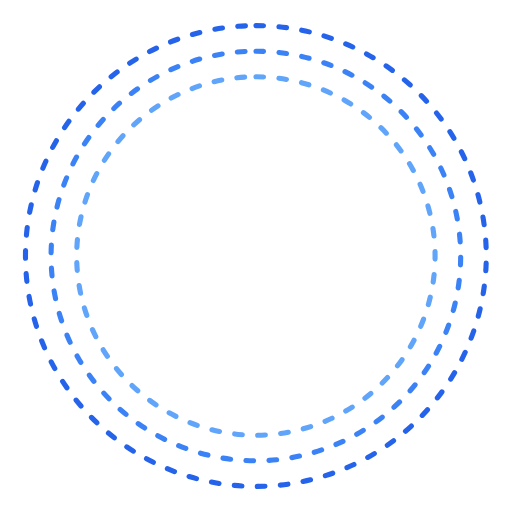
t = 0.00 s
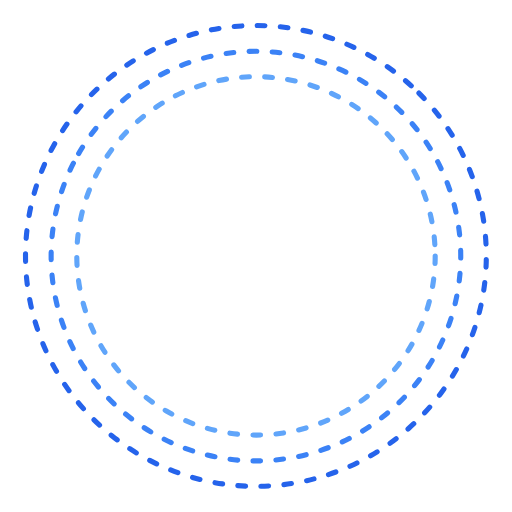
t = 2.50 s
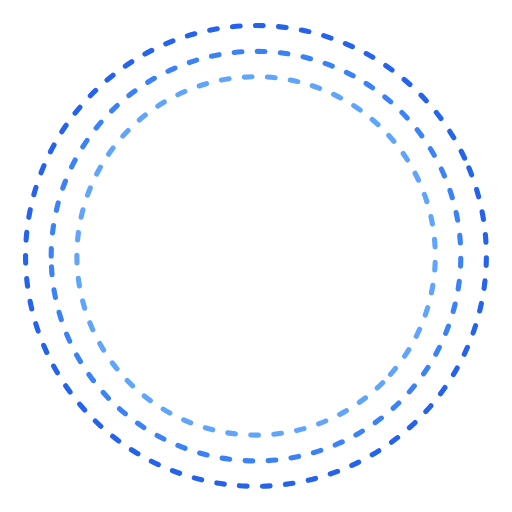
t = 3.75 s
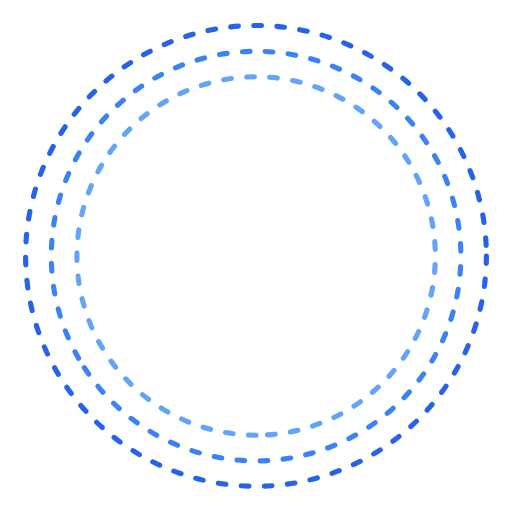
t = 5.00 s
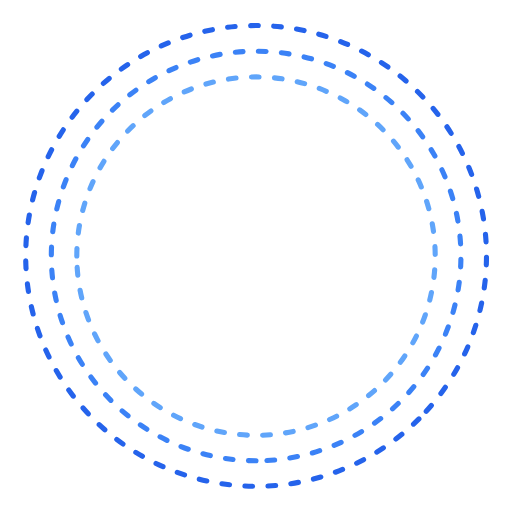
t = 7.50 s

The animated SVG that drew these frames (rendered in a browser with its animation timeline set to each time). Animation: 3 SMIL elements (animateTransform=3); frames cover the first 7.50 s, repeats indefinitely.

<?xml version="1.0" encoding="UTF-8"?>
<svg width="200" height="200" viewBox="0 0 200 200" xmlns="http://www.w3.org/2000/svg">
  <path d="M100,10 A90,90 0 1,1 99.9,10" 
        fill="none" 
        stroke="#2563eb" 
        stroke-width="2"
        stroke-linecap="round"
        stroke-dasharray="3,6">
    <animateTransform
      attributeName="transform"
      type="rotate"
      from="0 100 100"
      to="360 100 100"
      dur="20s"
      repeatCount="indefinite"
    />
  </path>
  <path d="M100,20 A80,80 0 1,1 99.9,20" 
        fill="none" 
        stroke="#3b82f6" 
        stroke-width="2"
        stroke-linecap="round"
        stroke-dasharray="3,6">
    <animateTransform
      attributeName="transform"
      type="rotate"
      from="360 100 100"
      to="0 100 100"
      dur="15s"
      repeatCount="indefinite"
    />
  </path>
  <path d="M100,30 A70,70 0 1,1 99.9,30" 
        fill="none" 
        stroke="#60a5fa" 
        stroke-width="2"
        stroke-linecap="round"
        stroke-dasharray="3,6">
    <animateTransform
      attributeName="transform"
      type="rotate"
      from="0 100 100"
      to="360 100 100"
      dur="10s"
      repeatCount="indefinite"
    />
  </path>
</svg> 